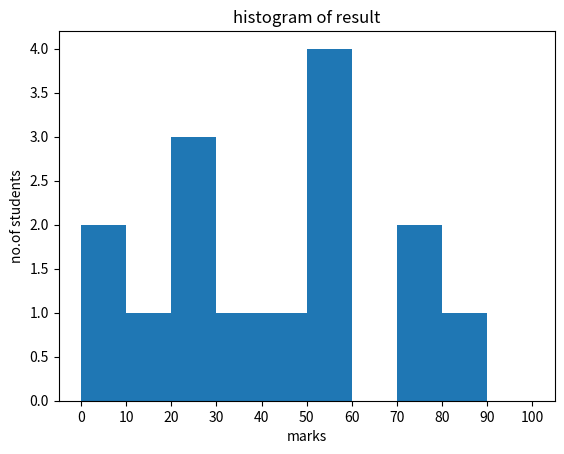

Python code for this plot:
from matplotlib import pyplot
from numpy import array
fig,ax=pyplot.subplots(1,1)
a=array([22,87,5,43,56,73,55,54,11,20,51,5,79,31,27])
ax.hist(a,bins=[0,10,20,30,40,50,60,70,80,90,100])
ax.set_title("histogram of result")
ax.set_xticks([0,10,20,30,40,50,60,70,80,90,100])
ax.set_xlabel("marks")
ax.set_ylabel("no.of students")
pyplot.show()
